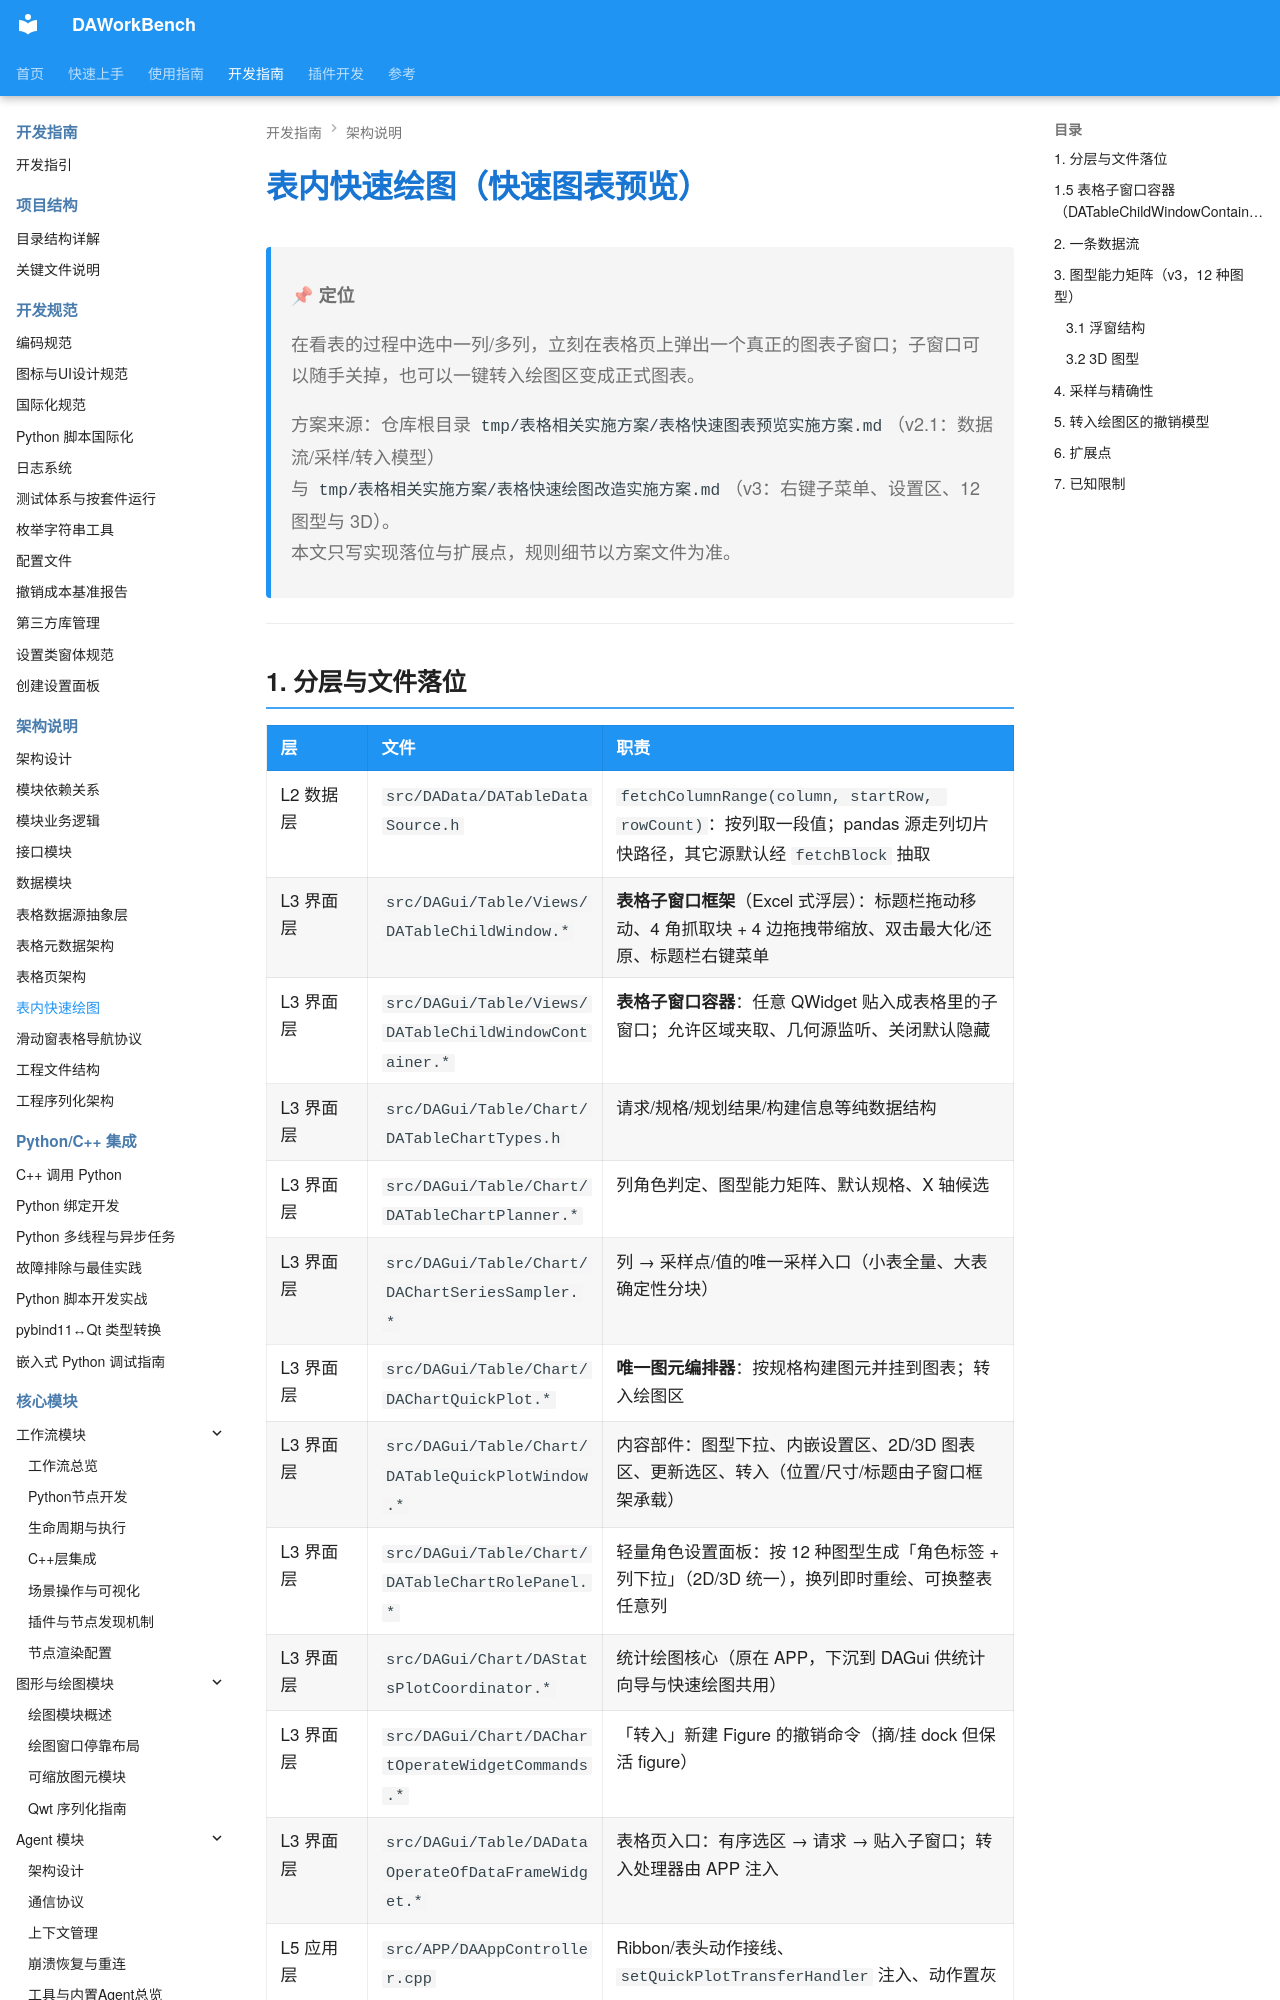

repository: czyt1988/data-workbench · page: zh/dev-guide/architecture/table-quick-plot/index.html · generator: mkdocs

# 表内快速绘图（快速图表预览）

> **📌 定位**
>
> 在看表的过程中选中一列/多列，立刻在表格页上弹出一个真正的图表子窗口；子窗口可以随手关掉，也可以一键转入绘图区变成正式图表。
>
> 方案来源：仓库根目录 `tmp/表格相关实施方案/表格快速图表预览实施方案.md`（v2.1：数据流/采样/转入模型）
> 与 `tmp/表格相关实施方案/表格快速绘图改造实施方案.md`（v3：右键子菜单、设置区、12 图型与 3D）。
> 本文只写实现落位与扩展点，规则细节以方案文件为准。

---

## 1. 分层与文件落位

| 层 | 文件 | 职责 |
|---|---|---|
| L2 数据层 | `src/DAData/DATableDataSource.h` | `fetchColumnRange(column, startRow, rowCount)`：按列取一段值；pandas 源走列切片快路径，其它源默认经 `fetchBlock` 抽取 |
| L3 界面层 | `src/DAGui/Table/Views/DATableChildWindow.*` | **表格子窗口框架**（Excel 式浮层）：标题栏拖动移动、4 角抓取块 + 4 边拖拽带缩放、双击最大化/还原、标题栏右键菜单 |
| L3 界面层 | `src/DAGui/Table/Views/DATableChildWindowContainer.*` | **表格子窗口容器**：任意 QWidget 贴入成表格里的子窗口；允许区域夹取、几何源监听、关闭默认隐藏 |
| L3 界面层 | `src/DAGui/Table/Chart/DATableChartTypes.h` | 请求/规格/规划结果/构建信息等纯数据结构 |
| L3 界面层 | `src/DAGui/Table/Chart/DATableChartPlanner.*` | 列角色判定、图型能力矩阵、默认规格、X 轴候选 |
| L3 界面层 | `src/DAGui/Table/Chart/DAChartSeriesSampler.*` | 列 → 采样点/值的唯一采样入口（小表全量、大表确定性分块） |
| L3 界面层 | `src/DAGui/Table/Chart/DAChartQuickPlot.*` | **唯一图元编排器**：按规格构建图元并挂到图表；转入绘图区 |
| L3 界面层 | `src/DAGui/Table/Chart/DATableQuickPlotWindow.*` | 内容部件：图型下拉、内嵌设置区、2D/3D 图表区、更新选区、转入（位置/尺寸/标题由子窗口框架承载） |
| L3 界面层 | `src/DAGui/Table/Chart/DATableChartRolePanel.*` | 轻量角色设置面板：按 12 种图型生成「角色标签 + 列下拉」（2D/3D 统一），换列即时重绘、可换整表任意列 |
| L3 界面层 | `src/DAGui/Chart/DAStatsPlotCoordinator.*` | 统计绘图核心（原在 APP，下沉到 DAGui 供统计向导与快速绘图共用） |
| L3 界面层 | `src/DAGui/Chart/DAChartOperateWidgetCommands.*` | 「转入」新建 Figure 的撤销命令（摘/挂 dock 但保活 figure） |
| L3 界面层 | `src/DAGui/Table/DADataOperateOfDataFrameWidget.*` | 表格页入口：有序选区 → 请求 → 贴入子窗口；转入处理器由 APP 注入 |
| L5 应用层 | `src/APP/DAAppController.cpp` | Ribbon/表头动作接线、`setQuickPlotTransferHandler` 注入、动作置灰 |

> **⚠ 依赖方向**
>
> 快速绘图全部落在 DAGui，不反向依赖 APP。转入绘图区需要 `DAChartOperateWidget`（也在 DAGui，但只有 APP 知道它属于哪个停靠区），因此由 APP 通过
> `DADataOperateOfDataFrameWidget::setQuickPlotTransferHandler()` 注入一个处理器，页面只负责调用。

---
